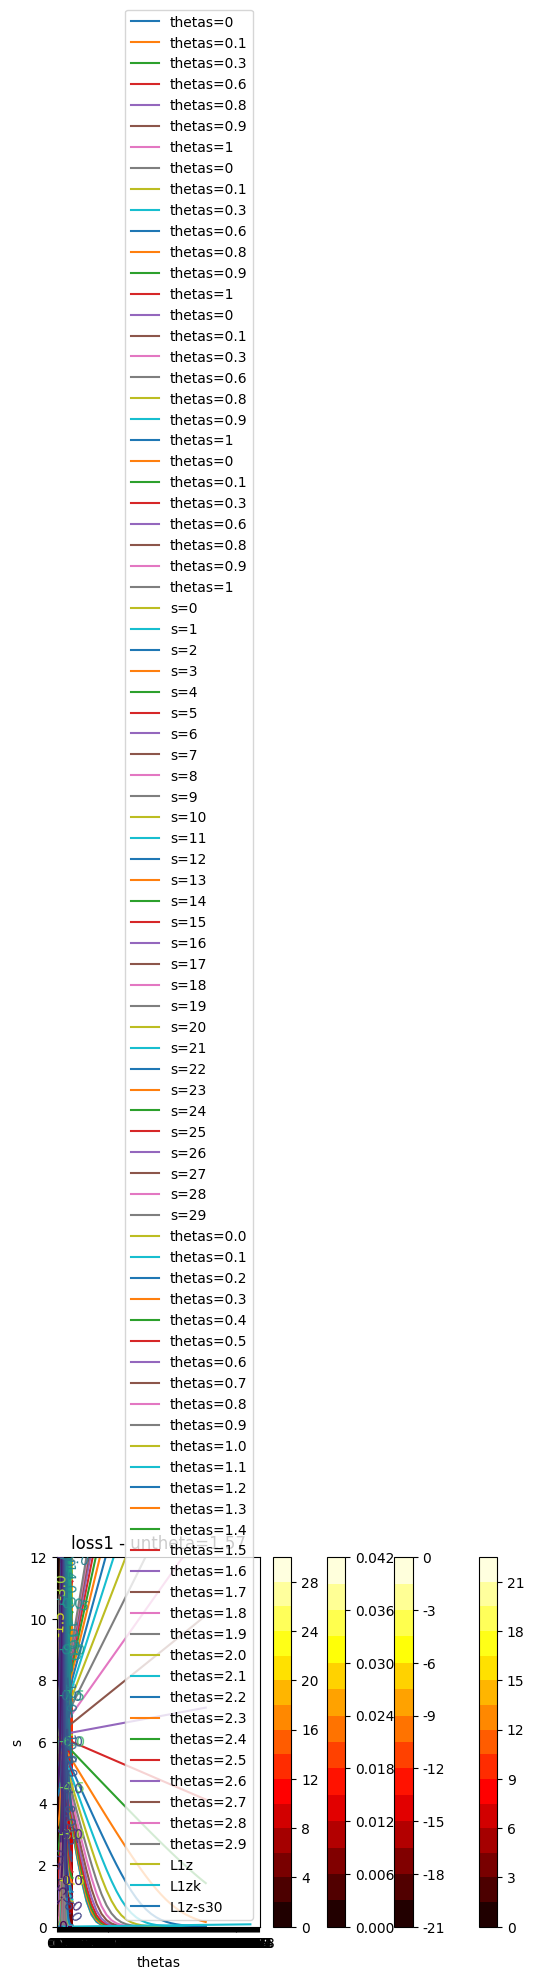

The script that saved this image:
import numpy as np
import matplotlib as mpl
import matplotlib.pyplot as plt
import seaborn as sns

## 设置属性防止中文乱码
mpl.rcParams['font.sans-serif'] = [u'SimHei']
mpl.rcParams['axes.unicode_minus'] = False

for s in (1, 3, 6, 10):
    for theta in (0, 0.1, 0.3, 0.6, 0.8, 0.9, 1):
        x = np.arange(314) / 100
        y = np.exp(s * np.cos(theta)) / (np.exp(s * np.cos(theta)) + 499 * np.exp(s * np.cos(x)))
        y = -np.log(y)
        plt.plot(x, y, label=f'thetas={theta}')
    plt.xlabel('非标签夹角')
    plt.ylabel('交叉熵损失')
    plt.ylim([0, 12])
    plt.legend()
    plt.grid()
    plt.title(f's={s}')
    plt.show()

# 不同非标签项夹角下，交叉熵损失随标签项夹角的变化
for s1, s2 in ((0, 10), (10, 20), (20, 30)):
    un_theta = 1.57
    for s in range(s1, s2):
        theta = np.arange(314) / 100
        y = np.exp(s * np.cos(theta)) / (np.exp(s * np.cos(theta)) + 499 * np.exp(s * np.cos(un_theta)))
        y = -np.log(y)
        plt.plot(theta, y, label=f's={s}')
    plt.title(f'非标签夹角{un_theta}')
    plt.xlabel('标签项夹角')
    plt.ylabel('交叉熵损失')
    # plt.ylim([0, 30])
    plt.legend()
    plt.grid()
    plt.show()

# 不同扩大系数下的损失
for t1, t2 in ((0, 10), (10, 20), (20, 30)):
    for theta in range(t1, t2):
        theta /= 10
        s = np.arange(31)
        un_theta = 1.57
        y = np.exp(s * np.cos(theta)) / (np.exp(s * np.cos(theta)) + 499 * np.exp(s * np.cos(un_theta)))
        y = -np.log(y)
        plt.plot(s, y, label=f'thetas={theta}')
    plt.title(f'非标签夹角{un_theta}')
    plt.xlabel('扩大系数')
    plt.ylabel('交叉熵损失')
    plt.legend()
    plt.grid()
    plt.show()

""" 
L对z求导 x-1, L对zk求导 ak
l'对z求导 s(x'-1), l'对zk求导 sa'k
现对比两个导数的关系
"""


def get_loss(theta, un_theta=1.57, n=10):
    fenmu = np.exp(np.cos(theta)) + (n - 1) * np.exp(np.cos(un_theta))
    a = np.exp(np.cos(theta)) / fenmu
    return -np.log(a)


def get_loss1(theta, s, un_theta=1.57, n=10):
    fenmu = np.exp(s * np.cos(theta)) + (n - 1) * np.exp(s * np.cos(un_theta))
    a = np.exp(s * np.cos(theta)) / fenmu
    return -np.log(a)


def get_L(theta, un_theta=1.57, n=10):
    fenmu = np.exp(np.cos(theta)) + (n - 1) * np.exp(np.cos(un_theta))
    a = np.exp(np.cos(theta)) / fenmu
    ak = np.exp(np.cos(un_theta)) / fenmu
    Lz = a - 1
    Lzk = ak
    return Lz, Lzk


def get_L1(theta, s, un_theta=1.57, n=500):
    fenmu = np.exp(s * np.cos(theta)) + (n - 1) * np.exp(s * np.cos(un_theta))
    a = np.exp(s * np.cos(theta)) / fenmu
    ak = np.exp(s * np.cos(un_theta)) / fenmu
    Lz = s * (a - 1)
    Lzk = s * ak
    return Lz, Lzk


# 固定标签项夹角和非标签项夹角，改变扩大系数
s = np.arange(40)
theta = 1.7
un_theta = 1.57
Lz, Lzk = get_L(theta, un_theta)
L1z, L1zk = get_L1(theta, s)
plt.plot(s, L1z, label=f'L1z')
plt.plot(s, L1zk, label=f'L1zk')
plt.title(f'thetas={theta} / untheta={un_theta} / Lz={Lz:.3f} / Lzk={Lzk:.3f}')
plt.xlabel('s')
plt.ylabel('Lz / Lzk')
plt.grid()
plt.legend()
plt.show()

# 固定扩大系数和非标签项夹角，改变标签项夹角
s = 30
theta = np.arange(30) / 10
un_theta = 1.57
Lz, Lzk = get_L(theta, un_theta)
L1z, L1zk = get_L1(theta, s)
# plt.plot(thetas, Lz, label=f'Lz-s{s}')
# plt.plot(thetas, Lzk, label=f'Lzk-s{s}')
plt.plot(theta, L1z, label=f'L1z-s{s}')
# plt.plot(thetas, L1zk, label=f'L1zk-s{s}')
plt.title(f'untheta={un_theta}')
plt.xlabel('thetas')
plt.ylabel('L1z')
plt.grid()
plt.legend()
# 把x轴的刻度间隔设置为1，并存在变量里
x_major_locator = plt.MultipleLocator(0.2)
# ax为两条坐标轴的实例
ax = plt.gca()
# 坐标轴应用间隔
ax.xaxis.set_major_locator(x_major_locator)
plt.show()

"""
用等势图表示loss-(thetas, s), L1z-(thetas, s), L1zk-(thetas, s)
"""


def plot_contour(theta, s, y, title, levels=10):
    # 颜色集，6层颜色，默认的情况不用写颜色层数,
    cset = plt.contourf(theta, s, y, levels, cmap=plt.cm.hot)  # or cmap='hot'
    # 画出8条线，并将颜色设置为黑色
    contour = plt.contour(theta, s, y, levels)
    # 等高线上标明z（即高度）的值，字体大小是10，颜色分别是黑色和红色
    plt.clabel(contour, fontsize=10, fmt='%.1f')  # colors=('k','r')
    # 去掉坐标轴刻度
    # plt.xticks(())
    # plt.yticks(())
    # 设置颜色条，（显示在图片右边）
    plt.colorbar(cset)
    # 显示
    plt.title(f'{title} - untheta=1.57')
    plt.xlabel('thetas')
    plt.ylabel('s')
    plt.grid()
    plt.show()


nlevel = 15
# loss1 - thetas, s
theta = np.arange(315) / 100
theta = np.tile(theta, (21, 1))
s = np.arange(21).reshape([-1, 1])
s = np.tile(s, (1, 315))
loss1 = get_loss1(theta, s)
plot_contour(theta, s, loss1, 'loss1', nlevel)

# L1z/L1zk - thetas, s
theta = np.arange(315) / 100
theta = np.tile(theta, (21, 1))
s = np.arange(21).reshape([-1, 1])
s = np.tile(s, (1, 315))
l1z, l1zk = get_L1(theta, s)
plot_contour(theta, s, l1z, 'L1z', nlevel)
plot_contour(theta, s, l1zk, 'L1zk', nlevel)

"""
用等势图表示
loss1-(thetas, m1, m2, m3, s), 
L1z-(thetas, m1, m2, m3, s), 
L1zk-(thetas, m1, m2, m3, s)
"""


def get_loss_m_s(theta, m2, s, n=234, un_theta=1.57):
    fenzi = np.exp(s * (np.cos(theta) - m2))
    fenmu = fenzi + (n - 1) * np.exp(s * np.cos(un_theta))
    a = fenzi / fenmu
    return -np.log(a)


def plot_contour_m_s(theta, s, y, title, levels=10):
    # 颜色集，6层颜色，默认的情况不用写颜色层数,
    cset = plt.contourf(theta, s, y, levels, cmap=plt.cm.hot)  # or cmap='hot'
    # 画出8条线，并将颜色设置为黑色
    contour = plt.contour(theta, s, y, levels)
    # 等高线上标明z（即高度）的值，字体大小是10，颜色分别是黑色和红色
    plt.clabel(contour, fontsize=10, fmt='%.1f')  # colors=('k','r')
    # 去掉坐标轴刻度
    # plt.xticks(())
    # plt.yticks(())
    # 设置颜色条，（显示在图片右边）
    plt.colorbar(cset)
    # 显示
    plt.title(f'{title} - untheta=1.57')
    plt.xlabel('thetas')
    plt.ylabel('s')
    plt.grid()
    plt.show()


nlevel = 15
# loss1 - thetas, s
theta = np.arange(315) / 100
theta = np.tile(theta, (21, 1))
s = np.arange(21).reshape([-1, 1])
s = np.tile(s, (1, 315))
loss = get_loss_m_s(theta, 0.2, s)
plot_contour_m_s(theta, s, loss, 'loss1', nlevel)
